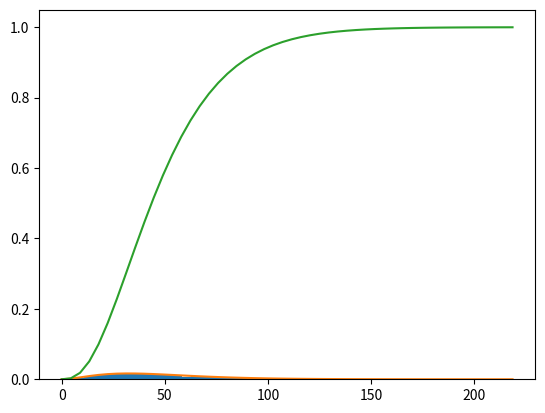

Reproduce this figure in Python.
from numpy import prod, zeros, random, array, cumsum, sqrt
from math import exp


class Hypoexponential:
    # only works if the parameters eta are distinct
    def __init__(self, eta):
        self._eta = eta
        self._prod_eta = []
        self._weights = []
        for i, eta_i in enumerate(self._eta):
            tmp_list = list(self._eta[:i])
            tmp_list.extend(self._eta[i+1:])
            self._prod_eta.append(prod([(eta_j - eta_i) for eta_j in tmp_list]))
            self._weights.append(prod([1 / (1 - eta_i/eta_j) for eta_j in tmp_list]))

    def pdf(self, x):
        return [prod(self._eta) * sum([exp(-eta_i * xx) / self._prod_eta[i]
                                      for i, eta_i in enumerate(self._eta)]) for xx in x]

    def cdf(self, x):
        return [sum([(1-exp(-eta_j * xx)) * self._weights[j] for j, eta_j in enumerate(self._eta)]) for xx in x]

    @property
    def weights(self):
        return self._weights

    @property
    def params(self):
        return {'rates': self._eta}

    def sample(self, n_sample=1):
        S = zeros((n_sample, len(self._eta)))
        for i, eta_i in enumerate(self._eta):
            S[:, i] = random.exponential(1/eta_i, size=n_sample)
        return S.sum(axis=1)


if __name__ == '__main__':
    from numpy import linspace, array
    import matplotlib.pyplot as plt

    eta = [0.05665075, 0.07182203, 0.05739665]
           #0.06123506, 0.0448171, 0.06252558,
           #0.05692616, 0.04154262, 0.07924733,
           #0.03371705, 0.03181677, 0.05002229,
           #0.06976966, 0.06164375]#, 0.06344596]
           #0.03570836, 0.063677, 0.04330521,
           #0.03788124, 0.04233851, 0.10019797,
           #0.0703162, 0.0443816, 0.05545152,
           #0.04114605, 0.02203691, 0.02705287,
           #0.0388603, 0.04493987]
    eta = list(set(eta))

    sum_exp = Hypoexponential(eta)
    sample = sum_exp.sample(1000)
    t_range = linspace(0.001, max(sample))
    plt.hist(sample, bins=50, density=True)
    plt.plot(t_range, sum_exp.pdf(t_range))
    plt.show()

    print(sum_exp.params)
    print(sum(sum_exp.weights))
    plt.plot(t_range, sum_exp.cdf(t_range))
    plt.show()
